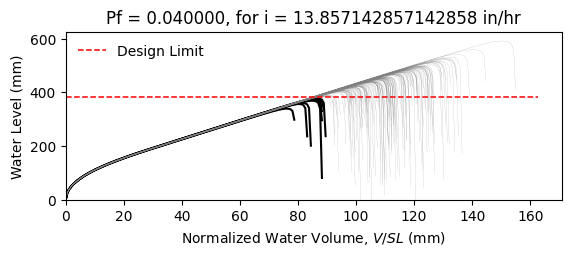

Values plotted in this chart, from the file beside it:
W12X22, L = 360.0 in, slope = 0.020833333333333332 in/in, dead load = 6.944444444444444e-05 kip/in…
zwlim AISC Appendix 2, zwlim DAMP, zwlim Proposed for ASCE 7, zwlim Neglect Ponding, dhnom Denver, dhnom New York, dhnom New Orleans, dh Denver, dh New York, dh New Orleans, dmax
13.61, 13.25, 11.77, 13.84, 1.087, 1.087, 1.087, 2.918, 2.918, 2.918, 19.03, Safe, 
13.61, 13.25, 11.77, 13.84, 1.087, 1.087, 1.087, 2.918, 2.918, 2.918, 16.69, Safe, 
13.61, 13.25, 11.77, 13.84, 1.087, 1.087, 1.087, 2.918, 2.918, 2.918, 16.1, Safe, 
13.61, 13.25, 11.77, 13.84, 1.087, 1.087, 1.087, 2.918, 2.918, 2.918, 18.89, Safe, 
13.61, 13.25, 11.77, 13.84, 1.087, 1.087, 1.087, 2.918, 2.918, 2.918, 15.78, Safe, 
13.61, 13.25, 11.77, 13.84, 1.087, 1.087, 1.087, 2.918, 2.918, 2.918, 23.29, Safe, 
13.61, 13.25, 11.77, 13.84, 1.087, 1.087, 1.087, 2.918, 2.918, 2.918, 17.63, Safe, 
13.61, 13.25, 11.77, 13.84, 1.087, 1.087, 1.087, 2.918, 2.918, 2.918, 16, Safe, 
13.61, 13.25, 11.77, 13.84, 1.087, 1.087, 1.087, 2.918, 2.918, 2.918, 18.43, Safe, 
13.61, 13.25, 11.77, 13.84, 1.087, 1.087, 1.087, 2.918, 2.918, 2.918, 17.31, Safe, 
13.61, 13.25, 11.77, 13.84, 1.087, 1.087, 1.087, 2.918, 2.918, 2.918, 15.24, Safe, 
13.61, 13.25, 11.77, 13.84, 1.087, 1.087, 1.087, 2.918, 2.918, 2.918, 14.74, Fail, 
13.61, 13.25, 11.77, 13.84, 1.087, 1.087, 1.087, 2.918, 2.918, 2.918, 18.64, Safe, 
13.61, 13.25, 11.77, 13.84, 1.087, 1.087, 1.087, 2.918, 2.918, 2.918, 16.36, Safe, 
13.61, 13.25, 11.77, 13.84, 1.087, 1.087, 1.087, 2.918, 2.918, 2.918, 18.9, Safe, 
13.61, 13.25, 11.77, 13.84, 1.087, 1.087, 1.087, 2.918, 2.918, 2.918, 17.21, Safe, 
13.61, 13.25, 11.77, 13.84, 1.087, 1.087, 1.087, 2.918, 2.918, 2.918, 17.79, Safe, 
13.61, 13.25, 11.77, 13.84, 1.087, 1.087, 1.087, 2.918, 2.918, 2.918, 19.47, Safe, 
13.61, 13.25, 11.77, 13.84, 1.087, 1.087, 1.087, 2.918, 2.918, 2.918, 15.96, Safe, 
13.61, 13.25, 11.77, 13.84, 1.087, 1.087, 1.087, 2.918, 2.918, 2.918, 16.8, Safe, 
13.61, 13.25, 11.77, 13.84, 1.087, 1.087, 1.087, 2.918, 2.918, 2.918, 15.86, Safe, 
13.61, 13.25, 11.77, 13.84, 1.087, 1.087, 1.087, 2.918, 2.918, 2.918, 18.79, Safe, 
13.61, 13.25, 11.77, 13.84, 1.087, 1.087, 1.087, 2.918, 2.918, 2.918, 19.44, Safe, 
13.61, 13.25, 11.77, 13.84, 1.087, 1.087, 1.087, 2.918, 2.918, 2.918, 17.42, Safe, 
13.61, 13.25, 11.77, 13.84, 1.087, 1.087, 1.087, 2.918, 2.918, 2.918, 16.7, Safe, 
13.61, 13.25, 11.77, 13.84, 1.087, 1.087, 1.087, 2.918, 2.918, 2.918, 14.74, Fail, 
13.61, 13.25, 11.77, 13.84, 1.087, 1.087, 1.087, 2.918, 2.918, 2.918, 18.37, Safe, 
13.61, 13.25, 11.77, 13.84, 1.087, 1.087, 1.087, 2.918, 2.918, 2.918, 18.01, Safe, 
13.61, 13.25, 11.77, 13.84, 1.087, 1.087, 1.087, 2.918, 2.918, 2.918, 16.04, Safe, 
13.61, 13.25, 11.77, 13.84, 1.087, 1.087, 1.087, 2.918, 2.918, 2.918, 20.12, Safe, 
13.61, 13.25, 11.77, 13.84, 1.087, 1.087, 1.087, 2.918, 2.918, 2.918, 17.81, Safe, 
13.61, 13.25, 11.77, 13.84, 1.087, 1.087, 1.087, 2.918, 2.918, 2.918, 18.34, Safe, 
13.61, 13.25, 11.77, 13.84, 1.087, 1.087, 1.087, 2.918, 2.918, 2.918, 16.51, Safe, 
13.61, 13.25, 11.77, 13.84, 1.087, 1.087, 1.087, 2.918, 2.918, 2.918, 19.59, Safe, 
13.61, 13.25, 11.77, 13.84, 1.087, 1.087, 1.087, 2.918, 2.918, 2.918, 18.63, Safe, 
13.61, 13.25, 11.77, 13.84, 1.087, 1.087, 1.087, 2.918, 2.918, 2.918, 15.97, Safe, 
13.61, 13.25, 11.77, 13.84, 1.087, 1.087, 1.087, 2.918, 2.918, 2.918, 18.02, Safe, 
13.61, 13.25, 11.77, 13.84, 1.087, 1.087, 1.087, 2.918, 2.918, 2.918, 18.37, Safe, 
13.61, 13.25, 11.77, 13.84, 1.087, 1.087, 1.087, 2.918, 2.918, 2.918, 19.13, Safe, 
13.61, 13.25, 11.77, 13.84, 1.087, 1.087, 1.087, 2.918, 2.918, 2.918, 15.42, Safe, 
13.61, 13.25, 11.77, 13.84, 1.087, 1.087, 1.087, 2.918, 2.918, 2.918, 19.58, Safe, 
13.61, 13.25, 11.77, 13.84, 1.087, 1.087, 1.087, 2.918, 2.918, 2.918, 16.55, Safe, 
13.61, 13.25, 11.77, 13.84, 1.087, 1.087, 1.087, 2.918, 2.918, 2.918, 17.31, Safe, 
13.61, 13.25, 11.77, 13.84, 1.087, 1.087, 1.087, 2.918, 2.918, 2.918, 16.97, Safe, 
13.61, 13.25, 11.77, 13.84, 1.087, 1.087, 1.087, 2.918, 2.918, 2.918, 19.27, Safe, 
13.61, 13.25, 11.77, 13.84, 1.087, 1.087, 1.087, 2.918, 2.918, 2.918, 15.13, Safe, 
13.61, 13.25, 11.77, 13.84, 1.087, 1.087, 1.087, 2.918, 2.918, 2.918, 17.64, Safe, 
13.61, 13.25, 11.77, 13.84, 1.087, 1.087, 1.087, 2.918, 2.918, 2.918, 16.46, Safe, 
13.61, 13.25, 11.77, 13.84, 1.087, 1.087, 1.087, 2.918, 2.918, 2.918, 17.66, Safe, 
13.61, 13.25, 11.77, 13.84, 1.087, 1.087, 1.087, 2.918, 2.918, 2.918, 16.11, Safe, 
13.61, 13.25, 11.77, 13.84, 1.087, 1.087, 1.087, 2.918, 2.918, 2.918, 18.8, Safe, 
13.61, 13.25, 11.77, 13.84, 1.087, 1.087, 1.087, 2.918, 2.918, 2.918, 14.19, Fail, 
13.61, 13.25, 11.77, 13.84, 1.087, 1.087, 1.087, 2.918, 2.918, 2.918, 17.74, Safe, 
13.61, 13.25, 11.77, 13.84, 1.087, 1.087, 1.087, 2.918, 2.918, 2.918, 16.49, Safe, 
13.61, 13.25, 11.77, 13.84, 1.087, 1.087, 1.087, 2.918, 2.918, 2.918, 20.07, Safe, 
13.61, 13.25, 11.77, 13.84, 1.087, 1.087, 1.087, 2.918, 2.918, 2.918, 16.35, Safe, 
13.61, 13.25, 11.77, 13.84, 1.087, 1.087, 1.087, 2.918, 2.918, 2.918, 17.31, Safe, 
13.61, 13.25, 11.77, 13.84, 1.087, 1.087, 1.087, 2.918, 2.918, 2.918, 16.35, Safe, 
13.61, 13.25, 11.77, 13.84, 1.087, 1.087, 1.087, 2.918, 2.918, 2.918, 14.89, Fail, 
... 142 more rows
